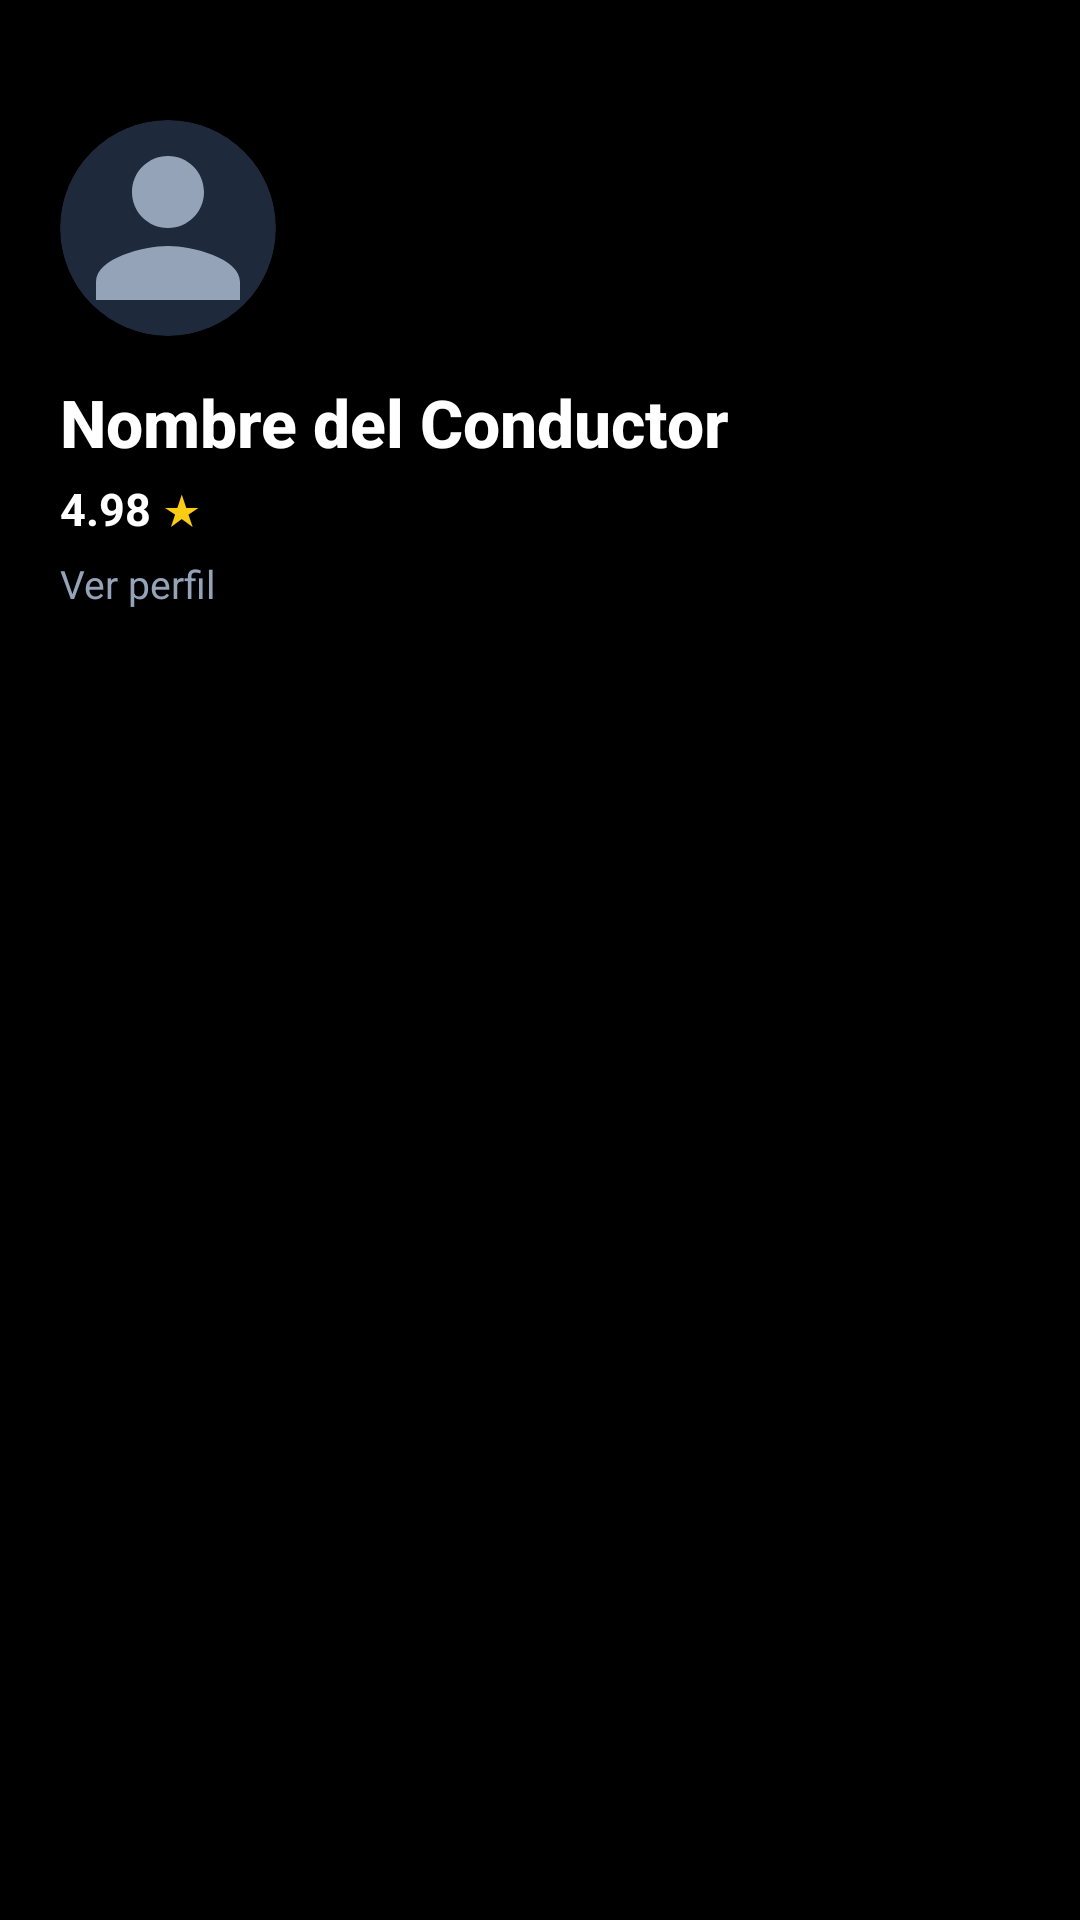

Write the Android layout XML for this screen, with the resource values it uses.
<!-- AndroidManifest.xml: application theme Theme.TaxiProDriver -->
<!-- res/layout/nav_header_uber.xml -->
<?xml version="1.0" encoding="utf-8"?>
<LinearLayout xmlns:android="http://schemas.android.com/apk/res/android"
    xmlns:app="http://schemas.android.com/apk/res-auto"
    android:layout_width="match_parent"
    android:layout_height="wrap_content"
    android:background="#000000"
    android:orientation="vertical"
    android:paddingStart="20dp"
    android:paddingEnd="20dp"
    android:paddingTop="40dp"
    android:paddingBottom="24dp">

    
    <androidx.cardview.widget.CardView
        android:id="@+id/navHeaderPhotoCard"
        android:layout_width="72dp"
        android:layout_height="72dp"
        android:clickable="true"
        android:focusable="true"
        app:cardBackgroundColor="#1E293B"
        app:cardCornerRadius="36dp"
        app:cardElevation="0dp">

        <ImageView
            android:id="@+id/navHeaderPhoto"
            android:layout_width="match_parent"
            android:layout_height="match_parent"
            android:scaleType="centerCrop"
            android:src="@drawable/ic_person"
            app:tint="#94A3B8"
            android:contentDescription="Foto de perfil" />
    </androidx.cardview.widget.CardView>

    
    <TextView
        android:id="@+id/navHeaderName"
        android:layout_width="wrap_content"
        android:layout_height="wrap_content"
        android:layout_marginTop="14dp"
        android:text="Nombre del Conductor"
        android:textColor="#FFFFFF"
        android:textSize="22sp"
        android:textStyle="bold"
        android:fontFamily="sans-serif-medium" />

    
    <LinearLayout
        android:layout_width="wrap_content"
        android:layout_height="wrap_content"
        android:layout_marginTop="4dp"
        android:gravity="center_vertical"
        android:orientation="horizontal">

        <TextView
            android:id="@+id/navHeaderRating"
            android:layout_width="wrap_content"
            android:layout_height="wrap_content"
            android:text="4.98"
            android:textColor="#FFFFFF"
            android:textSize="15sp"
            android:textStyle="bold" />

        <TextView
            android:layout_width="wrap_content"
            android:layout_height="wrap_content"
            android:layout_marginStart="4dp"
            android:text="★"
            android:textColor="#FACC15"
            android:textSize="14sp" />
    </LinearLayout>

    
    <TextView
        android:id="@+id/navHeaderViewProfile"
        android:layout_width="wrap_content"
        android:layout_height="wrap_content"
        android:layout_marginTop="6dp"
        android:text="Ver perfil"
        android:textColor="#94A3B8"
        android:textSize="13sp"
        android:clickable="true"
        android:focusable="true" />

</LinearLayout>
<!-- resources referenced by this layout -->
<resources>
  <!-- drawable ic_person (drawable) -->
  <?xml version="1.0" encoding="utf-8"?>
  <vector xmlns:android="http://schemas.android.com/apk/res/android"
      android:width="24dp" android:height="24dp"
      android:viewportWidth="24" android:viewportHeight="24">
      <path android:fillColor="#000000"
          android:pathData="M12,12c2.21,0 4,-1.79 4,-4s-1.79,-4 -4,-4 -4,1.79 -4,4 1.79,4 4,4zM12,14c-2.67,0 -8,1.34 -8,4v2h16v-2c0,-2.66 -5.33,-4 -8,-4z"/>
  </vector>
  <style name="Theme.TaxiProDriver" parent="Theme.Material3.DayNight.NoActionBar">
          <item name="colorPrimary">@color/primary</item>
          <item name="colorOnPrimary">#000000</item>
          <item name="android:statusBarColor">@color/dark_bg</item>
          <item name="android:windowBackground">@color/dark_bg</item>
      </style>
  <color name="primary">#276EF1</color>
  <color name="dark_bg">#000000</color>
</resources>
